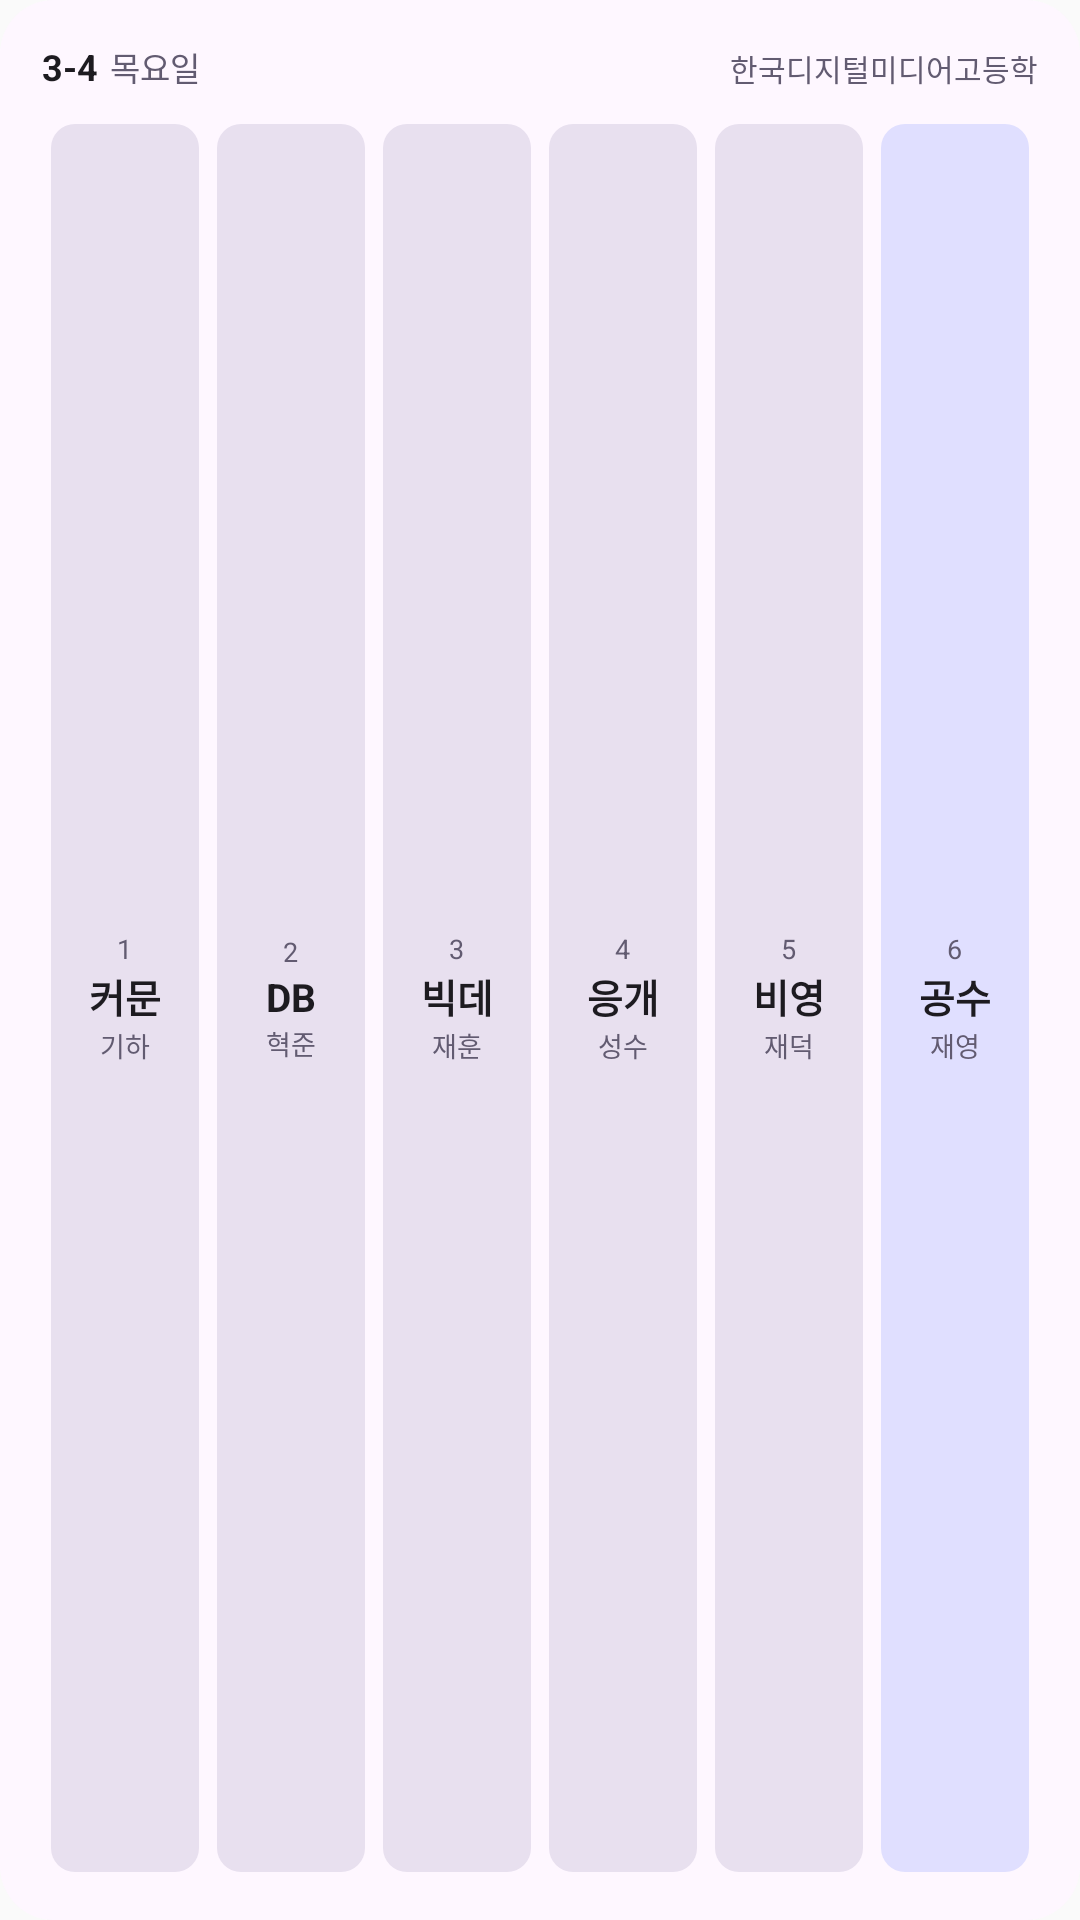

This screen was rendered from an Android layout file. Write that file and the resources it references.
<!-- AndroidManifest.xml: application theme Theme.Comsigan -->
<!-- res/layout/widget_preview_today.xml -->
<?xml version="1.0" encoding="utf-8"?>
<LinearLayout xmlns:android="http://schemas.android.com/apk/res/android"
    android:layout_width="match_parent"
    android:layout_height="match_parent"
    android:orientation="vertical"
    android:background="@drawable/preview_background"
    android:padding="14dp">

    <LinearLayout
        android:layout_width="match_parent"
        android:layout_height="wrap_content"
        android:orientation="horizontal">
        <TextView
            android:layout_width="wrap_content"
            android:layout_height="wrap_content"
            android:text="3-4"
            android:textStyle="bold"
            android:textSize="12sp"
            android:textColor="@color/preview_text" />
        <TextView
            android:layout_width="wrap_content"
            android:layout_height="wrap_content"
            android:layout_marginStart="4dp"
            android:text="목요일"
            android:textSize="11sp"
            android:textColor="@color/preview_muted" />
        <TextView
            android:layout_width="0dp"
            android:layout_weight="1"
            android:layout_height="wrap_content"
            android:gravity="end"
            android:maxLines="1"
            android:ellipsize="end"
            android:text="한국디지털미디어고등학"
            android:textSize="10sp"
            android:textColor="@color/preview_muted" />
    </LinearLayout>

    <LinearLayout
        android:layout_width="match_parent"
        android:layout_height="match_parent"
        android:layout_marginTop="9dp"
        android:orientation="horizontal">
        <LinearLayout
            android:layout_width="0dp"
            android:layout_height="match_parent"
            android:layout_weight="1"
            android:layout_marginHorizontal="3dp"
            android:layout_marginVertical="2dp"
            android:orientation="vertical"
            android:gravity="center"
            android:background="@drawable/preview_cell">
            <TextView
                android:layout_width="wrap_content"
                android:layout_height="wrap_content"
                android:text="1"
                android:textSize="9sp"
                android:textColor="@color/preview_muted" />
            <TextView
                android:layout_width="wrap_content"
                android:layout_height="wrap_content"
                android:text="커문"
                android:textStyle="bold"
                android:textSize="13sp"
                android:textColor="@color/preview_text" />
            <TextView
                android:layout_width="wrap_content"
                android:layout_height="wrap_content"
                android:text="기하"
                android:textSize="9sp"
                android:textColor="@color/preview_muted" />
        </LinearLayout>
        <LinearLayout
            android:layout_width="0dp"
            android:layout_height="match_parent"
            android:layout_weight="1"
            android:layout_marginHorizontal="3dp"
            android:layout_marginVertical="2dp"
            android:orientation="vertical"
            android:gravity="center"
            android:background="@drawable/preview_cell">
            <TextView
                android:layout_width="wrap_content"
                android:layout_height="wrap_content"
                android:text="2"
                android:textSize="9sp"
                android:textColor="@color/preview_muted" />
            <TextView
                android:layout_width="wrap_content"
                android:layout_height="wrap_content"
                android:text="DB"
                android:textStyle="bold"
                android:textSize="13sp"
                android:textColor="@color/preview_text" />
            <TextView
                android:layout_width="wrap_content"
                android:layout_height="wrap_content"
                android:text="혁준"
                android:textSize="9sp"
                android:textColor="@color/preview_muted" />
        </LinearLayout>
        <LinearLayout
            android:layout_width="0dp"
            android:layout_height="match_parent"
            android:layout_weight="1"
            android:layout_marginHorizontal="3dp"
            android:layout_marginVertical="2dp"
            android:orientation="vertical"
            android:gravity="center"
            android:background="@drawable/preview_cell">
            <TextView
                android:layout_width="wrap_content"
                android:layout_height="wrap_content"
                android:text="3"
                android:textSize="9sp"
                android:textColor="@color/preview_muted" />
            <TextView
                android:layout_width="wrap_content"
                android:layout_height="wrap_content"
                android:text="빅데"
                android:textStyle="bold"
                android:textSize="13sp"
                android:textColor="@color/preview_text" />
            <TextView
                android:layout_width="wrap_content"
                android:layout_height="wrap_content"
                android:text="재훈"
                android:textSize="9sp"
                android:textColor="@color/preview_muted" />
        </LinearLayout>
        <LinearLayout
            android:layout_width="0dp"
            android:layout_height="match_parent"
            android:layout_weight="1"
            android:layout_marginHorizontal="3dp"
            android:layout_marginVertical="2dp"
            android:orientation="vertical"
            android:gravity="center"
            android:background="@drawable/preview_cell">
            <TextView
                android:layout_width="wrap_content"
                android:layout_height="wrap_content"
                android:text="4"
                android:textSize="9sp"
                android:textColor="@color/preview_muted" />
            <TextView
                android:layout_width="wrap_content"
                android:layout_height="wrap_content"
                android:text="응개"
                android:textStyle="bold"
                android:textSize="13sp"
                android:textColor="@color/preview_text" />
            <TextView
                android:layout_width="wrap_content"
                android:layout_height="wrap_content"
                android:text="성수"
                android:textSize="9sp"
                android:textColor="@color/preview_muted" />
        </LinearLayout>
        <LinearLayout
            android:layout_width="0dp"
            android:layout_height="match_parent"
            android:layout_weight="1"
            android:layout_marginHorizontal="3dp"
            android:layout_marginVertical="2dp"
            android:orientation="vertical"
            android:gravity="center"
            android:background="@drawable/preview_cell">
            <TextView
                android:layout_width="wrap_content"
                android:layout_height="wrap_content"
                android:text="5"
                android:textSize="9sp"
                android:textColor="@color/preview_muted" />
            <TextView
                android:layout_width="wrap_content"
                android:layout_height="wrap_content"
                android:text="비영"
                android:textStyle="bold"
                android:textSize="13sp"
                android:textColor="@color/preview_text" />
            <TextView
                android:layout_width="wrap_content"
                android:layout_height="wrap_content"
                android:text="재덕"
                android:textSize="9sp"
                android:textColor="@color/preview_muted" />
        </LinearLayout>
        <LinearLayout
            android:layout_width="0dp"
            android:layout_height="match_parent"
            android:layout_weight="1"
            android:layout_marginHorizontal="3dp"
            android:layout_marginVertical="2dp"
            android:orientation="vertical"
            android:gravity="center"
            android:background="@drawable/preview_accent_cell">
            <TextView
                android:layout_width="wrap_content"
                android:layout_height="wrap_content"
                android:text="6"
                android:textSize="9sp"
                android:textColor="@color/preview_muted" />
            <TextView
                android:layout_width="wrap_content"
                android:layout_height="wrap_content"
                android:text="공수"
                android:textStyle="bold"
                android:textSize="13sp"
                android:textColor="@color/preview_text" />
            <TextView
                android:layout_width="wrap_content"
                android:layout_height="wrap_content"
                android:text="재영"
                android:textSize="9sp"
                android:textColor="@color/preview_muted" />
        </LinearLayout>
    </LinearLayout>
</LinearLayout>
<!-- resources referenced by this layout -->
<resources>
  <color name="preview_muted">#625B71</color>
  <color name="preview_text">#1D1B20</color>
  <!-- drawable preview_accent_cell (drawable) -->
  <?xml version="1.0" encoding="utf-8"?>
  <shape xmlns:android="http://schemas.android.com/apk/res/android" android:shape="rectangle">
      <solid android:color="@color/preview_accent_cell" />
      <corners android:radius="8dp" />
  </shape>
  <!-- drawable preview_background (drawable) -->
  <?xml version="1.0" encoding="utf-8"?>
  <shape xmlns:android="http://schemas.android.com/apk/res/android" android:shape="rectangle">
      <solid android:color="@color/preview_bg" />
      <corners android:radius="18dp" />
  </shape>
  <!-- drawable preview_cell (drawable) -->
  <?xml version="1.0" encoding="utf-8"?>
  <shape xmlns:android="http://schemas.android.com/apk/res/android" android:shape="rectangle">
      <solid android:color="@color/preview_cell" />
      <corners android:radius="8dp" />
  </shape>
  <style name="Theme.Comsigan" parent="android:Theme.Material.Light.NoActionBar" />
  <color name="preview_accent_cell">#E0DFFF</color>
  <color name="preview_bg">#FEF7FF</color>
  <color name="preview_cell">#E8E0EF</color>
</resources>
